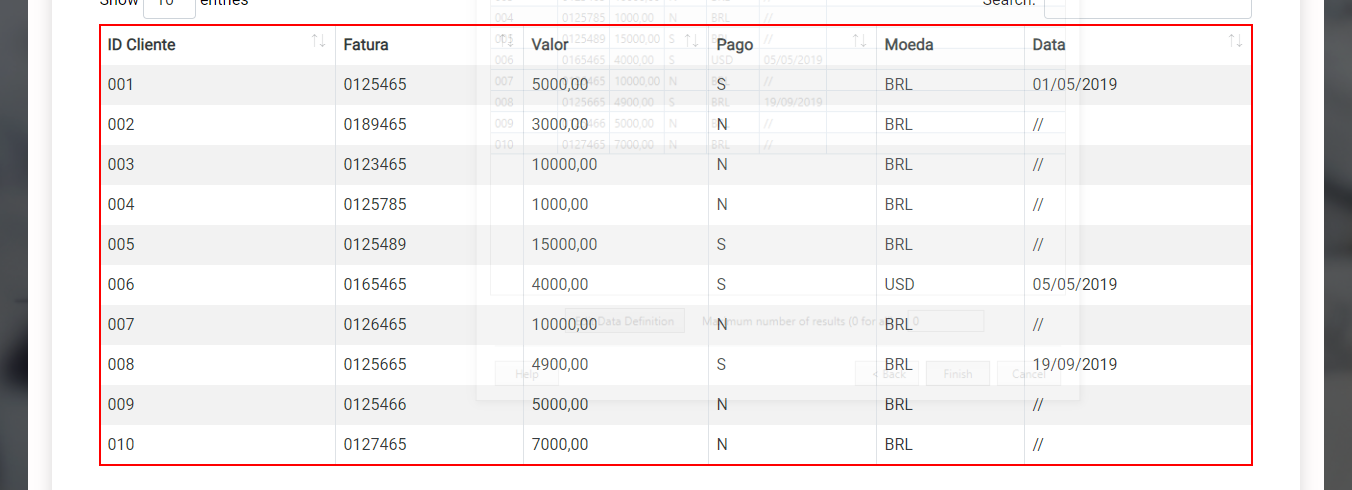
Task: Robotic Enterprise FrameworkAcessar o site de CRM por esse LINK, realizando o Login com a seguinte credencial:
Usuário: aluno
Senha: desafiosrpa
Preencher o terceiro campo do Login com o resultado do cálculo da expressão apresentada pelo site.
Extrair os dados dos clientes que:
Realizaram o pagamento das faturas em moedas estrangeiras (Faturamento->Pagamentos)
(Opcional)Buscar, em qualquer fonte, a cotação da respectiva moeda do dia em que o pagamento foi realizado
(Opcional)Fazer a conve
Workflow: SiteCRM_Pagamentos_Extrai

Step 1: get-text from the table
